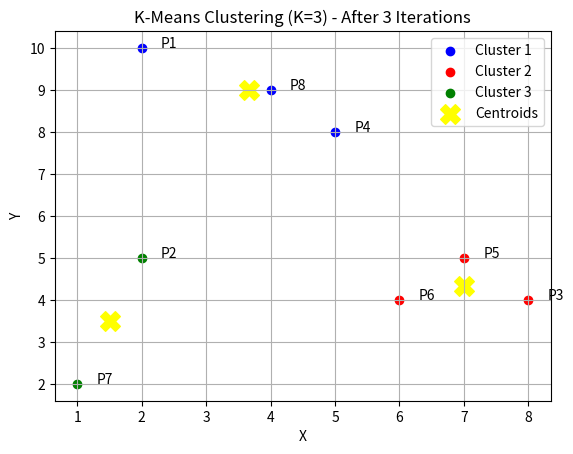

Write the Python code that produced this figure.
# k-Means Clustering with k=3
import numpy as np
import matplotlib.pyplot as plt

# Points
X = np.array([[2,10],[2,5],[8,4],[5,8],[7,5],[6,4],[1,2],[4,9]])

# Initial centroids: choose 3 points (P1, P4, P7 for example)
centroids = np.array([[2,10],[5,8],[1,2]])

def assign_clusters(X, centroids):
    distances = np.linalg.norm(X[:,None] - centroids, axis=2)
    return np.argmin(distances, axis=1)

# Run 3 iterations
for _ in range(3):
    labels = assign_clusters(X, centroids)
    centroids = np.array([X[labels==i].mean(axis=0) for i in range(3)])

# Plot result
colors = ['blue','red','green']
for i in range(3):
    plt.scatter(X[labels==i,0], X[labels==i,1], c=colors[i], label=f'Cluster {i+1}')
plt.scatter(centroids[:,0], centroids[:,1], c='yellow', marker='X', s=200, label='Centroids')

# Label points
for idx, point in enumerate(X):
    plt.text(point[0]+0.3, point[1], f'P{idx+1}')

plt.title("K-Means Clustering (K=3) - After 3 Iterations")
plt.xlabel("X")
plt.ylabel("Y")
plt.legend()
plt.grid(True)
plt.show()
